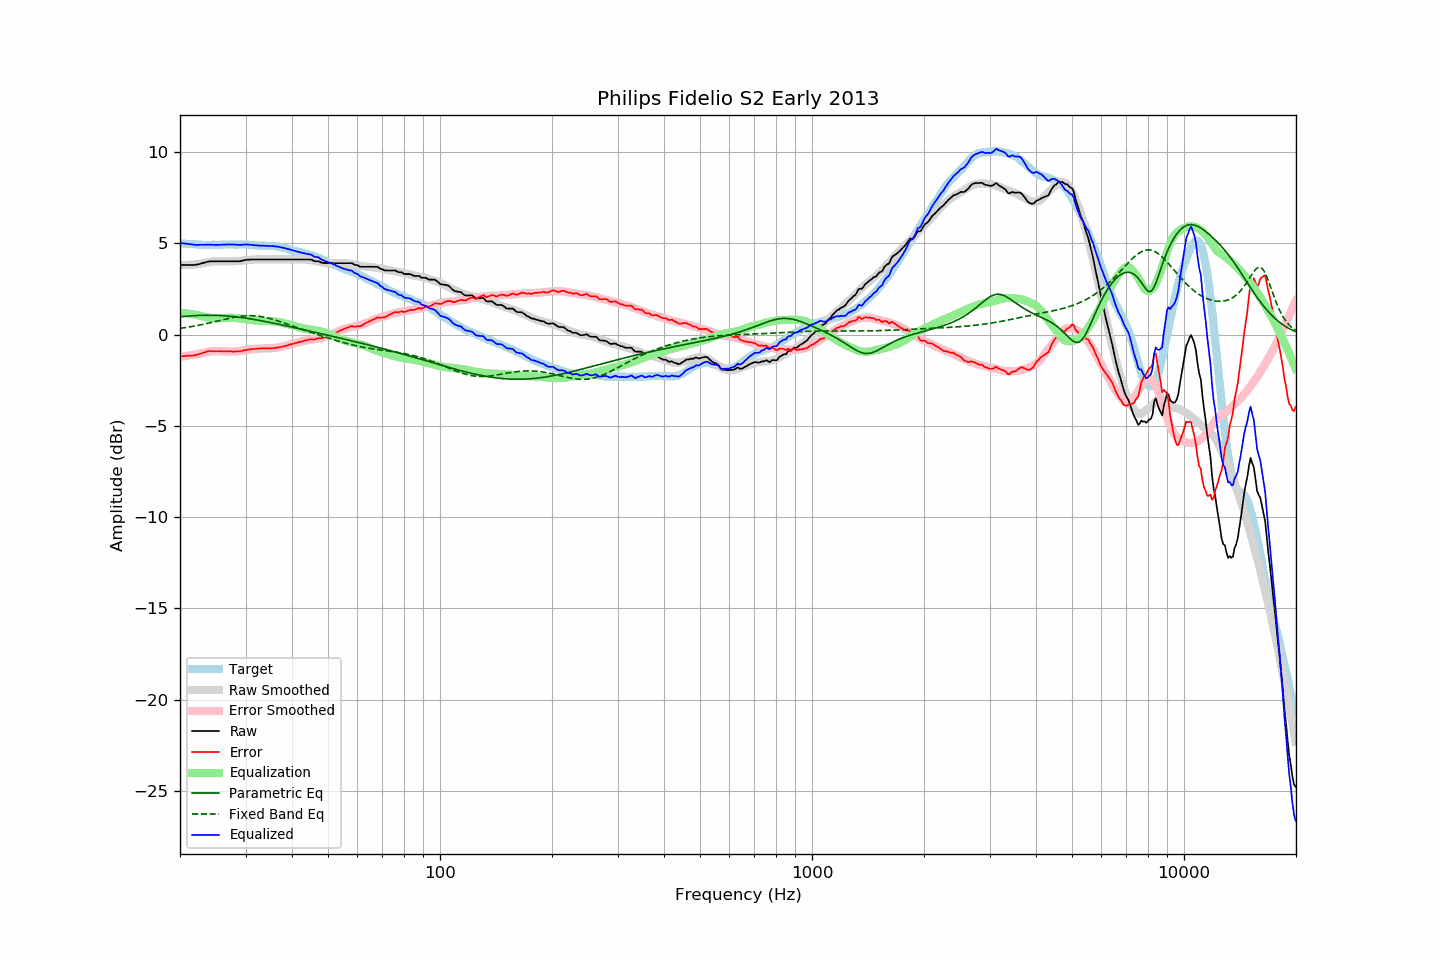

Source data for this figure (header and first rows):
frequency, raw, error, smoothed, error_smoothed, equalization, parametric_eq, fixed_band_eq, equalized_raw, equalized_smoothed, target
20.00, 3.82, -1.20, 3.81, -1.21, 1.21, 0.98, 0.34, 5.03, 5.02, 5.02
20.20, 3.82, -1.19, 3.81, -1.20, 1.20, 0.99, 0.36, 5.02, 5.01, 5.01
20.40, 3.82, -1.18, 3.81, -1.19, 1.19, 1.00, 0.37, 5.01, 5.00, 5.00
20.61, 3.82, -1.18, 3.81, -1.18, 1.18, 1.00, 0.38, 5.00, 4.99, 5.00
20.81, 3.82, -1.16, 3.82, -1.17, 1.17, 1.01, 0.40, 4.99, 4.98, 4.98
21.02, 3.82, -1.15, 3.82, -1.15, 1.15, 1.02, 0.41, 4.97, 4.97, 4.98
21.23, 3.82, -1.14, 3.83, -1.14, 1.14, 1.03, 0.43, 4.96, 4.97, 4.97
21.44, 3.82, -1.15, 3.83, -1.13, 1.13, 1.03, 0.44, 4.95, 4.96, 4.97
21.66, 3.82, -1.14, 3.84, -1.11, 1.11, 1.04, 0.46, 4.94, 4.95, 4.96
21.87, 3.82, -1.13, 3.85, -1.10, 1.10, 1.04, 0.47, 4.92, 4.95, 4.95
22.09, 3.83, -1.11, 3.86, -1.08, 1.08, 1.05, 0.49, 4.92, 4.94, 4.94
22.31, 3.85, -1.09, 3.87, -1.07, 1.07, 1.05, 0.51, 4.92, 4.94, 4.94
22.54, 3.87, -1.06, 3.89, -1.05, 1.05, 1.05, 0.52, 4.92, 4.93, 4.93
22.76, 3.90, -1.03, 3.90, -1.03, 1.03, 1.06, 0.54, 4.93, 4.93, 4.93
22.99, 3.92, -1.00, 3.92, -1.01, 1.01, 1.06, 0.56, 4.93, 4.93, 4.92
23.22, 3.94, -0.97, 3.94, -0.98, 0.98, 1.06, 0.58, 4.93, 4.92, 4.91
23.45, 3.97, -0.95, 3.96, -0.96, 0.96, 1.06, 0.60, 4.93, 4.92, 4.92
23.69, 3.99, -0.92, 3.97, -0.95, 0.95, 1.06, 0.62, 4.94, 4.92, 4.91
23.92, 4.01, -0.90, 3.99, -0.93, 0.93, 1.06, 0.64, 4.94, 4.92, 4.91
24.16, 4.02, -0.90, 4.00, -0.92, 0.92, 1.06, 0.66, 4.94, 4.92, 4.92
24.40, 4.02, -0.91, 4.01, -0.91, 0.91, 1.06, 0.68, 4.93, 4.92, 4.93
24.65, 4.02, -0.91, 4.02, -0.90, 0.90, 1.06, 0.70, 4.92, 4.92, 4.93
24.89, 4.02, -0.91, 4.02, -0.90, 0.90, 1.06, 0.72, 4.92, 4.92, 4.93
25.14, 4.02, -0.90, 4.03, -0.90, 0.90, 1.06, 0.74, 4.92, 4.93, 4.93
25.39, 4.02, -0.90, 4.03, -0.90, 0.90, 1.05, 0.76, 4.92, 4.93, 4.92
25.65, 4.02, -0.90, 4.03, -0.90, 0.90, 1.05, 0.78, 4.92, 4.93, 4.92
25.91, 4.02, -0.91, 4.03, -0.91, 0.91, 1.04, 0.81, 4.93, 4.93, 4.93
26.16, 4.02, -0.92, 4.02, -0.91, 0.91, 1.04, 0.83, 4.93, 4.94, 4.94
26.43, 4.02, -0.92, 4.02, -0.92, 0.92, 1.03, 0.85, 4.94, 4.94, 4.94
26.69, 4.02, -0.92, 4.02, -0.92, 0.92, 1.03, 0.87, 4.94, 4.94, 4.94
26.96, 4.02, -0.92, 4.02, -0.92, 0.92, 1.02, 0.89, 4.94, 4.94, 4.94
27.23, 4.02, -0.92, 4.02, -0.92, 0.92, 1.01, 0.91, 4.94, 4.94, 4.94
27.50, 4.02, -0.92, 4.02, -0.92, 0.92, 1.00, 0.93, 4.94, 4.94, 4.94
27.77, 4.02, -0.93, 4.02, -0.92, 0.92, 0.99, 0.94, 4.94, 4.94, 4.95
28.05, 4.02, -0.92, 4.02, -0.92, 0.92, 0.99, 0.96, 4.94, 4.94, 4.94
28.33, 4.02, -0.91, 4.03, -0.91, 0.91, 0.98, 0.98, 4.93, 4.94, 4.93
28.62, 4.02, -0.91, 4.04, -0.90, 0.90, 0.97, 0.99, 4.92, 4.94, 4.93
28.90, 4.02, -0.92, 4.05, -0.89, 0.89, 0.95, 1.00, 4.91, 4.94, 4.94
29.19, 4.04, -0.90, 4.05, -0.88, 0.88, 0.94, 1.01, 4.92, 4.94, 4.94
29.48, 4.06, -0.88, 4.06, -0.87, 0.87, 0.93, 1.02, 4.93, 4.94, 4.94
29.78, 4.08, -0.86, 4.07, -0.86, 0.86, 0.92, 1.03, 4.94, 4.93, 4.94
30.08, 4.10, -0.84, 4.08, -0.85, 0.85, 0.91, 1.04, 4.95, 4.93, 4.94
30.38, 4.11, -0.82, 4.09, -0.83, 0.83, 0.89, 1.04, 4.94, 4.93, 4.93
30.68, 4.11, -0.81, 4.10, -0.82, 0.82, 0.88, 1.04, 4.93, 4.92, 4.92
30.99, 4.12, -0.80, 4.11, -0.81, 0.81, 0.87, 1.04, 4.93, 4.92, 4.92
31.30, 4.12, -0.79, 4.11, -0.80, 0.80, 0.85, 1.04, 4.92, 4.91, 4.91
31.61, 4.12, -0.78, 4.12, -0.79, 0.79, 0.84, 1.04, 4.91, 4.91, 4.91
31.93, 4.12, -0.77, 4.12, -0.78, 0.78, 0.82, 1.03, 4.90, 4.90, 4.89
32.24, 4.12, -0.77, 4.13, -0.77, 0.77, 0.81, 1.02, 4.89, 4.89, 4.89
32.57, 4.12, -0.76, 4.13, -0.76, 0.76, 0.79, 1.01, 4.88, 4.89, 4.88
32.89, 4.12, -0.76, 4.12, -0.76, 0.76, 0.77, 1.00, 4.88, 4.88, 4.88
33.22, 4.12, -0.75, 4.12, -0.76, 0.76, 0.76, 0.98, 4.88, 4.88, 4.87
33.55, 4.12, -0.75, 4.12, -0.75, 0.75, 0.74, 0.97, 4.88, 4.88, 4.87
33.89, 4.12, -0.76, 4.12, -0.75, 0.75, 0.72, 0.95, 4.87, 4.87, 4.88
34.23, 4.12, -0.75, 4.12, -0.75, 0.75, 0.71, 0.93, 4.87, 4.87, 4.87
34.57, 4.12, -0.74, 4.12, -0.75, 0.75, 0.69, 0.91, 4.87, 4.87, 4.86
34.92, 4.12, -0.74, 4.12, -0.74, 0.74, 0.67, 0.88, 4.86, 4.86, 4.86
35.27, 4.12, -0.75, 4.12, -0.74, 0.74, 0.65, 0.86, 4.86, 4.86, 4.87
35.62, 4.12, -0.73, 4.12, -0.73, 0.73, 0.63, 0.83, 4.85, 4.85, 4.85
35.97, 4.12, -0.73, 4.12, -0.72, 0.72, 0.62, 0.81, 4.84, 4.84, 4.85
... 635 more rows
